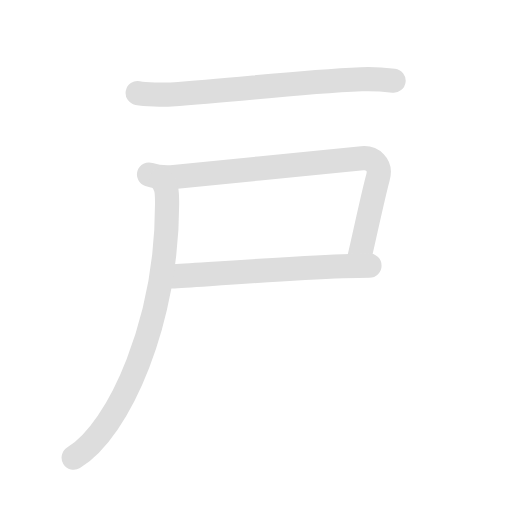
t = 0.00 s
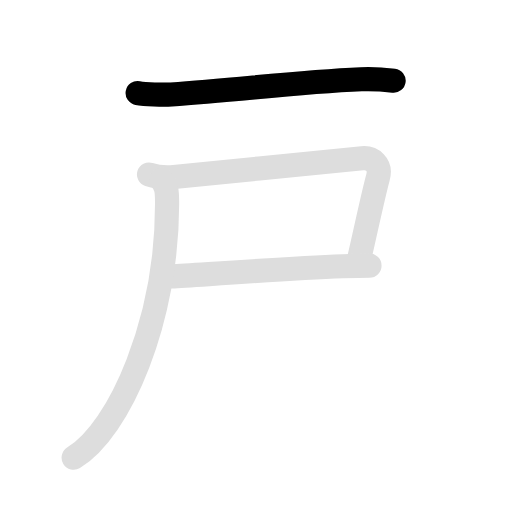
t = 1.30 s
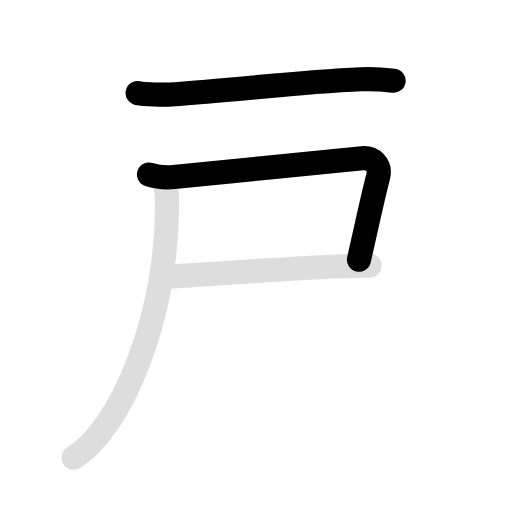
t = 2.25 s
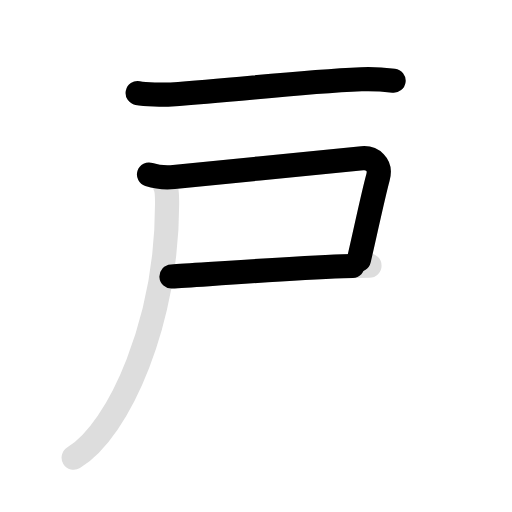
t = 3.25 s
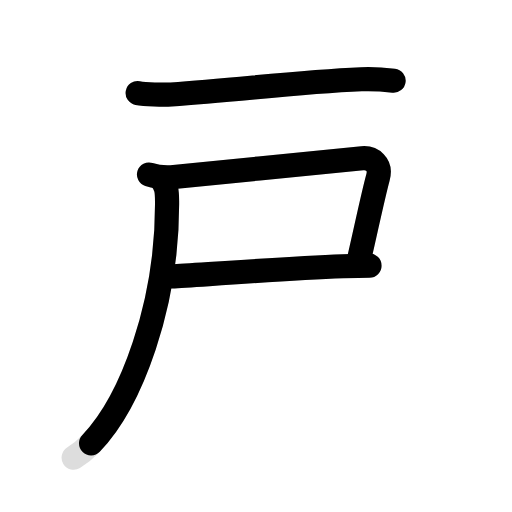
t = 4.60 s
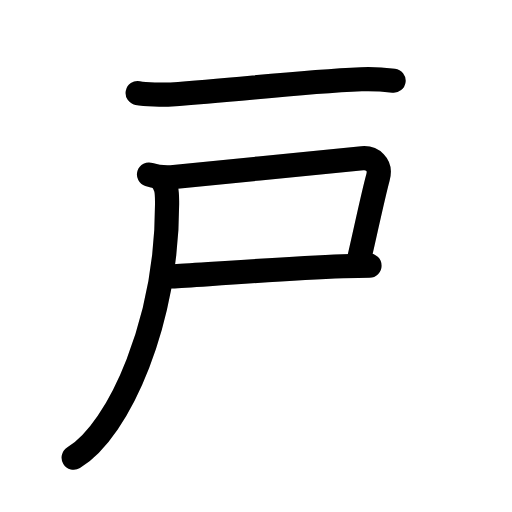
t = 5.70 s

The animated SVG that drew these frames (rendered in a browser with its animation timeline set to each time). Animation: 8 SMIL elements (animate=5,set=3); one cycle of 5.70 s, repeats indefinitely.

<svg id="kvg-06238" class="kanjivg" viewBox="0 0 106 106" width="106" height="106" xmlns="http://www.w3.org/2000/svg" xmlns:xlink="http://www.w3.org/1999/xlink" xml:space="preserve" version="1.1" baseProfile="full"><defs><style type="text/css">path.black{fill:none;stroke:black;stroke-width:5;stroke-linecap:round;stroke-linejoin:round;}path.grey{fill:none;stroke:#ddd;stroke-width:5;stroke-linecap:round;stroke-linejoin:round;}path.stroke{fill:none;stroke:black;stroke-width:5;stroke-linecap:round;stroke-linejoin:round;}text{font-size:16px;font-family:Segoe UI Symbol,Cambria Math,DejaVu Sans,Symbola,Quivira,STIX,Code2000;-webkit-touch-callout:none;cursor:pointer;-webkit-user-select:none;-khtml-user-select:none;-moz-user-select:none;-ms-user-select:none;user-select: none;}text:hover{color:#777;}#reset{font-weight:bold;}</style><marker id="markerStart" markerWidth="8" markerHeight="8" style="overflow:visible;"><circle cx="0" cy="0" r="1.5" style="stroke:none;fill:red;fill-opacity:0.5;"/></marker><marker id="markerEnd" style="overflow:visible;"><circle cx="0" cy="0" r="0.8" style="stroke:none;fill:blue;fill-opacity:0.5;"><animate attributeName="opacity" from="1" to="0" dur="3s" repeatCount="indefinite" /></circle></marker></defs><path d="M28.5,19.26c1.59,0.3,5.35,0.4,6.94,0.3c13.97-0.93,25.81-2.56,39.36-3.15c2.65-0.12,5.37,0.14,6.69,0.29" class="grey" /><path d="M30.85,36.13C32,36.5,33.73,36.87,36,36.65c10.62-1.03,31.64-3.23,39-3.9c1.99-0.18,4,1.25,3.25,4c-1.05,3.85-2.66,11.55-3.94,17.02" class="grey" /><path d="M35.5,57.25c6.5-0.38,23.02-1.64,35.5-2.12c2.15-0.08,4.03-0.13,5.5-0.13" class="grey" /><path d="M33.44,37.18c1.06,1.32,1.13,2.49,1.15,4.45C34.75,66.25,24.75,89,15.25,94.75" class="grey" /><path d="M28.5,19.26c1.59,0.3,5.35,0.4,6.94,0.3c13.97-0.93,25.81-2.56,39.36-3.15c2.65-0.12,5.37,0.14,6.69,0.29" class="stroke" stroke-dasharray="150"><animate attributeName="stroke-dashoffset" from="150" to="0" dur="1.8s" begin="0.0s" fill="freeze" /></path><path d="M30.85,36.13C32,36.5,33.73,36.87,36,36.65c10.62-1.03,31.64-3.23,39-3.9c1.99-0.18,4,1.25,3.25,4c-1.05,3.85-2.66,11.55-3.94,17.02" class="stroke" stroke-dasharray="150"><set attributeName="opacity" to="0" dur="1.3s" /><animate attributeName="stroke-dashoffset" from="150" to="0" dur="1.8s" begin="1.3s" fill="freeze" /></path><path d="M35.5,57.25c6.5-0.38,23.02-1.64,35.5-2.12c2.15-0.08,4.03-0.13,5.5-0.13" class="stroke" stroke-dasharray="150"><set attributeName="opacity" to="0" dur="2.8s" /><animate attributeName="stroke-dashoffset" from="150" to="0" dur="1.8s" begin="2.8s" fill="freeze" /></path><path d="M33.44,37.18c1.06,1.32,1.13,2.49,1.15,4.45C34.75,66.25,24.75,89,15.25,94.75" class="stroke" stroke-dasharray="150"><set attributeName="opacity" to="0" dur="3.9s" /><animate attributeName="stroke-dashoffset" from="150" to="0" dur="1.8s" begin="3.9s" fill="freeze" /></path></svg>
